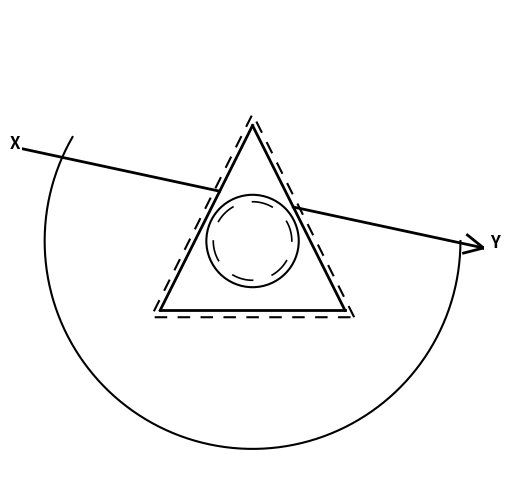

Reproduce this figure in Python.
import matplotlib.pyplot as plt
import numpy as np
from matplotlib.patches import Polygon
from matplotlib.image import imread


def bresenham_line_ultra_quality(x0, y0, x1, y1):
    """ультра-качественный алгоритм брезенхема с максимальной плотностью точек (чтобы избежать зигзагообразных линий)"""
    # используем очень большое количество точек для идеально прямой линии
    distance = np.hypot(x1 - x0, y1 - y0)
    num_points = max(500, int(distance * 3))  # минимум 500 точек, пропорционально длине

    points = []
    t_values = np.linspace(0, 1, num_points)

    for t in t_values:
        x = x0 + t * (x1 - x0)
        y = y0 + t * (y1 - y0)
        points.append((x, y))  # не округляем для максимальной гладкости

    return points


def bresenham_line(x0, y0, x1, y1, ultra_quality=False):
    """алгоритм брезенхема для рисования линии"""
    if ultra_quality:
        return bresenham_line_ultra_quality(x0, y0, x1, y1)

    points = []
    dx = abs(x1 - x0)
    dy = abs(y1 - y0)
    x, y = x0, y0
    sx = -1 if x0 > x1 else 1
    sy = -1 if y0 > y1 else 1

    if dx > dy:
        err = dx / 2.0
        while x != x1:
            points.append((x, y))
            err -= dy
            if err < 0:
                y += sy
                err += dx
            x += sx
    else:
        err = dy / 2.0
        while y != y1:
            points.append((x, y))
            err -= dx
            if err < 0:
                x += sx
                err += dy
            y += sy
    points.append((x, y))
    return points


def draw_line_bresenham(ax, x0, y0, x1, y1, ultra_quality=False, **kwargs):
    """рисует линию используя алгоритм брезенхема"""
    points = bresenham_line(x0, y0, x1, y1, ultra_quality=ultra_quality)
    if points:
        x_vals, y_vals = zip(*points)
        # используем solid linestyle и убираем маркеры
        ax.plot(x_vals, y_vals, linestyle='-', marker='', **kwargs)


def draw_triangle_bresenham(ax, points, ultra_quality=False, **kwargs):
    """рисует треугольник используя алгоритм брезенхема"""
    for i in range(len(points)):
        x0, y0 = points[i]
        x1, y1 = points[(i + 1) % len(points)]
        draw_line_bresenham(ax, x0, y0, x1, y1, ultra_quality=ultra_quality, **kwargs)


def draw_arrow_bresenham(ax, x0, y0, x1, y1, arrow_size=10, ultra_quality=False, **kwargs):
    """рисует стрелку с наконечником используя алгоритм брезенхема"""
    # рисуем основную линию
    draw_line_bresenham(ax, x0, y0, x1, y1, ultra_quality=ultra_quality, **kwargs)

    # вычисляем направление линии
    dx = x1 - x0
    dy = y1 - y0
    length = np.hypot(dx, dy)

    if length > 0:
        # нормализуем вектор направления
        dx /= length
        dy /= length

        # вычисляем перпендикулярный вектор
        perp_dx = -dy
        perp_dy = dx

        # точки для стрелочки
        arrow_tip = (x1, y1)
        arrow_left = (
            x1 - dx * arrow_size + perp_dx * arrow_size * 0.5,
            y1 - dy * arrow_size + perp_dy * arrow_size * 0.5
        )
        arrow_right = (
            x1 - dx * arrow_size - perp_dx * arrow_size * 0.5,
            y1 - dy * arrow_size - perp_dy * arrow_size * 0.5
        )

        # рисуем стороны стрелочки
        draw_line_bresenham(ax, arrow_tip[0], arrow_tip[1], arrow_left[0], arrow_left[1],
                            ultra_quality=ultra_quality, **kwargs)
        draw_line_bresenham(ax, arrow_tip[0], arrow_tip[1], arrow_right[0], arrow_right[1],
                            ultra_quality=ultra_quality, **kwargs)


def line_intersection(p1, p2, p3, p4):
    """находит точку пересечения двух отрезков"""
    x1, y1 = p1
    x2, y2 = p2
    x3, y3 = p3
    x4, y4 = p4

    denom = (x1 - x2) * (y3 - y4) - (y1 - y2) * (x3 - x4)
    if denom == 0:
        return None  # линии параллельны

    t = ((x1 - x3) * (y3 - y4) - (y1 - y3) * (x3 - x4)) / denom
    u = -((x1 - x2) * (y1 - y3) - (y1 - y2) * (x1 - x3)) / denom

    if 0 <= t <= 1 and 0 <= u <= 1:
        x = x1 + t * (x2 - x1)
        y = y1 + t * (y2 - y1)
        return (x, y)
    return None


# исходные координаты
A = (60, 130)
A_ = (56, 133)
B = (100, 50)
B_ = (100, 45)
C = (140, 130)
C_ = (144, 133)
O = (100, 100)

r = 20
r_ = 17
R = 90


def rotate_180(points, center=(100, 100)):
    cx, cy = center
    rotated = []
    for x, y in points:
        x_new = 2 * cx - x
        y_new = 2 * cy - y
        rotated.append((x_new, y_new))
    return rotated


A, B, C, A_, B_, C_ = rotate_180([A, B, C, A_, B_, C_])

fig, ax = plt.subplots(figsize=(6, 6))
ax.set_aspect('equal')
ax.set_xlim(0, 200)
ax.set_ylim(0, 200)
ax.axis('off')

image_path = "/Users/<user>/Downloads/photo.jpg"
try:
    img = imread(image_path)
    triangle_mask = Polygon([A, B, C], closed=True, transform=ax.transData)
    ax.imshow(img, extent=[0, 200, 0, 200], clip_path=triangle_mask, clip_on=True)
except FileNotFoundError:
    print(f"ERROR!️ картинка '{image_path}' не найдена, фон треугольника отсутствует.")

# рисуем основные треугольники алгоритмом брезенхема
draw_triangle_bresenham(ax, [A, B, C], ultra_quality=True, color='black', linewidth=2)

# пунктирный треугольник - используем стандартный matplotlib для скорости
dash_pattern = (0, (6, 5))
x_dash, y_dash = zip(*[A_, B_, C_, A_])
ax.plot(x_dash, y_dash, color='black', linestyle=dash_pattern, linewidth=1.5)

# рисуем круги и дуги
circle_small_bg = plt.Circle(O, r_, color='white', zorder=2)
ax.add_artist(circle_small_bg)

# маленькие дуги на внутреннем круге - стандартный matplotlib
for angle in np.arange(0, 360, 60):
    theta = np.radians(np.linspace(angle, angle + 30, 30))
    x_small = O[0] + r_ * np.cos(theta)
    y_small = O[1] + r_ * np.sin(theta)
    ax.plot(x_small, y_small, color='black', linewidth=1.2, zorder=3)

circle_outer_bg = plt.Circle(O, r, color='white', zorder=2)
ax.add_artist(circle_outer_bg)

# внешний круг - стандартный matplotlib
circle_outer = plt.Circle(O, r, color='black', fill=False, linewidth=1.5, zorder=3)
ax.add_artist(circle_outer)

# большая дуга - стандартный matplotlib
theta = np.linspace(-np.pi / 6, np.pi, 100)
x_arc = O[0] + R * np.cos(theta + np.pi)
y_arc = O[1] + R * np.sin(theta + np.pi)
ax.plot(x_arc, y_arc, color='black', linewidth=1.5, zorder=4)

# стрелка - рисуем отдельно части до и после треугольника
start = (0, 140)
end = (200, 97)

# находим точки пересечения стрелки с треугольником
intersections = []
triangle_sides = [(A, B), (B, C), (C, A)]

for side in triangle_sides:
    intersection = line_intersection(start, end, side[0], side[1])
    if intersection:
        intersections.append(intersection)

# если нашли 2 точки пересечения (вход и выход)
if len(intersections) == 2:
    # сортируем точки по расстоянию от начала стрелки
    intersections.sort(key=lambda p: np.hypot(p[0] - start[0], p[1] - start[1]))

    # рисуем первую часть стрелки (до входа в треугольник)
    draw_arrow_bresenham(ax, start[0], start[1], intersections[0][0], intersections[0][1],
                         arrow_size=0, ultra_quality=True,  # arrow_size=0 чтобы не рисовать стрелку здесь
                         color='black', linewidth=2)

    # рисуем вторую часть стрелки (после выхода из треугольника)
    draw_arrow_bresenham(ax, intersections[1][0], intersections[1][1], end[0], end[1],
                         arrow_size=8, ultra_quality=True,
                         color='black', linewidth=2)
else:
    # если не нашли пересечений, рисуем полную стрелку
    draw_arrow_bresenham(ax, start[0], start[1], end[0], end[1],
                         arrow_size=8, ultra_quality=True,
                         color='black', linewidth=2)

ax.text(end[0] + 3, end[1], 'Y', fontsize=12, weight='bold')
ax.text(start[0] - 5, start[1], 'X', fontsize=12, weight='bold')

ax.set_facecolor('white')
fig.patch.set_facecolor('white')

plt.show()